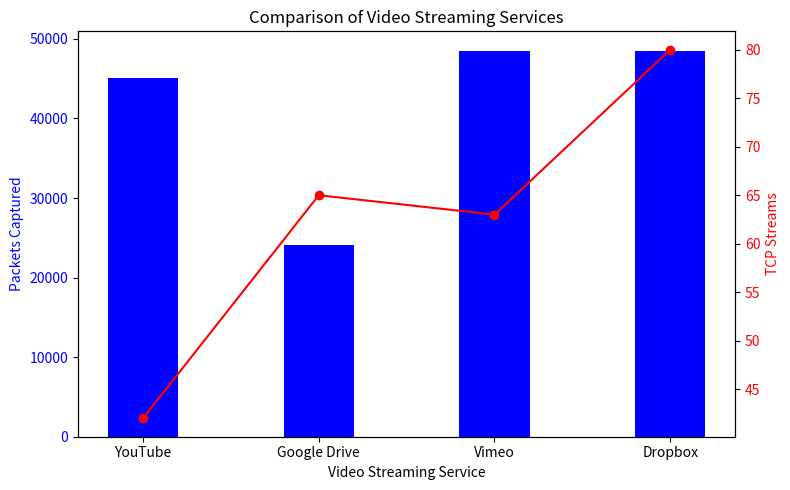

This figure's Python source:
import matplotlib.pyplot as plt

# data services
services = ['YouTube', 'Google Drive', 'Vimeo', 'Dropbox']
packets = [45133, 24083, 48523, 48504]
tcp_streams = [42, 65, 63, 80]


fig, ax1 = plt.subplots(figsize=(8, 5))

#bar plot for packets captured
ax1.bar(services, packets, color='b', width=0.4, label='Packets Captured', align='center')
ax1.set_xlabel('Video Streaming Service')
ax1.set_ylabel('Packets Captured', color='b')
ax1.tick_params(axis='y', labelcolor='b')

#second y-axis for tcp streams
ax2 = ax1.twinx()
ax2.plot(services, tcp_streams, color='r', marker='o', label='TCP Streams')
ax2.set_ylabel('TCP Streams', color='r')
ax2.tick_params(axis='y', labelcolor='r')

plt.title('Comparison of Video Streaming Services')
fig.tight_layout()
plt.show()
